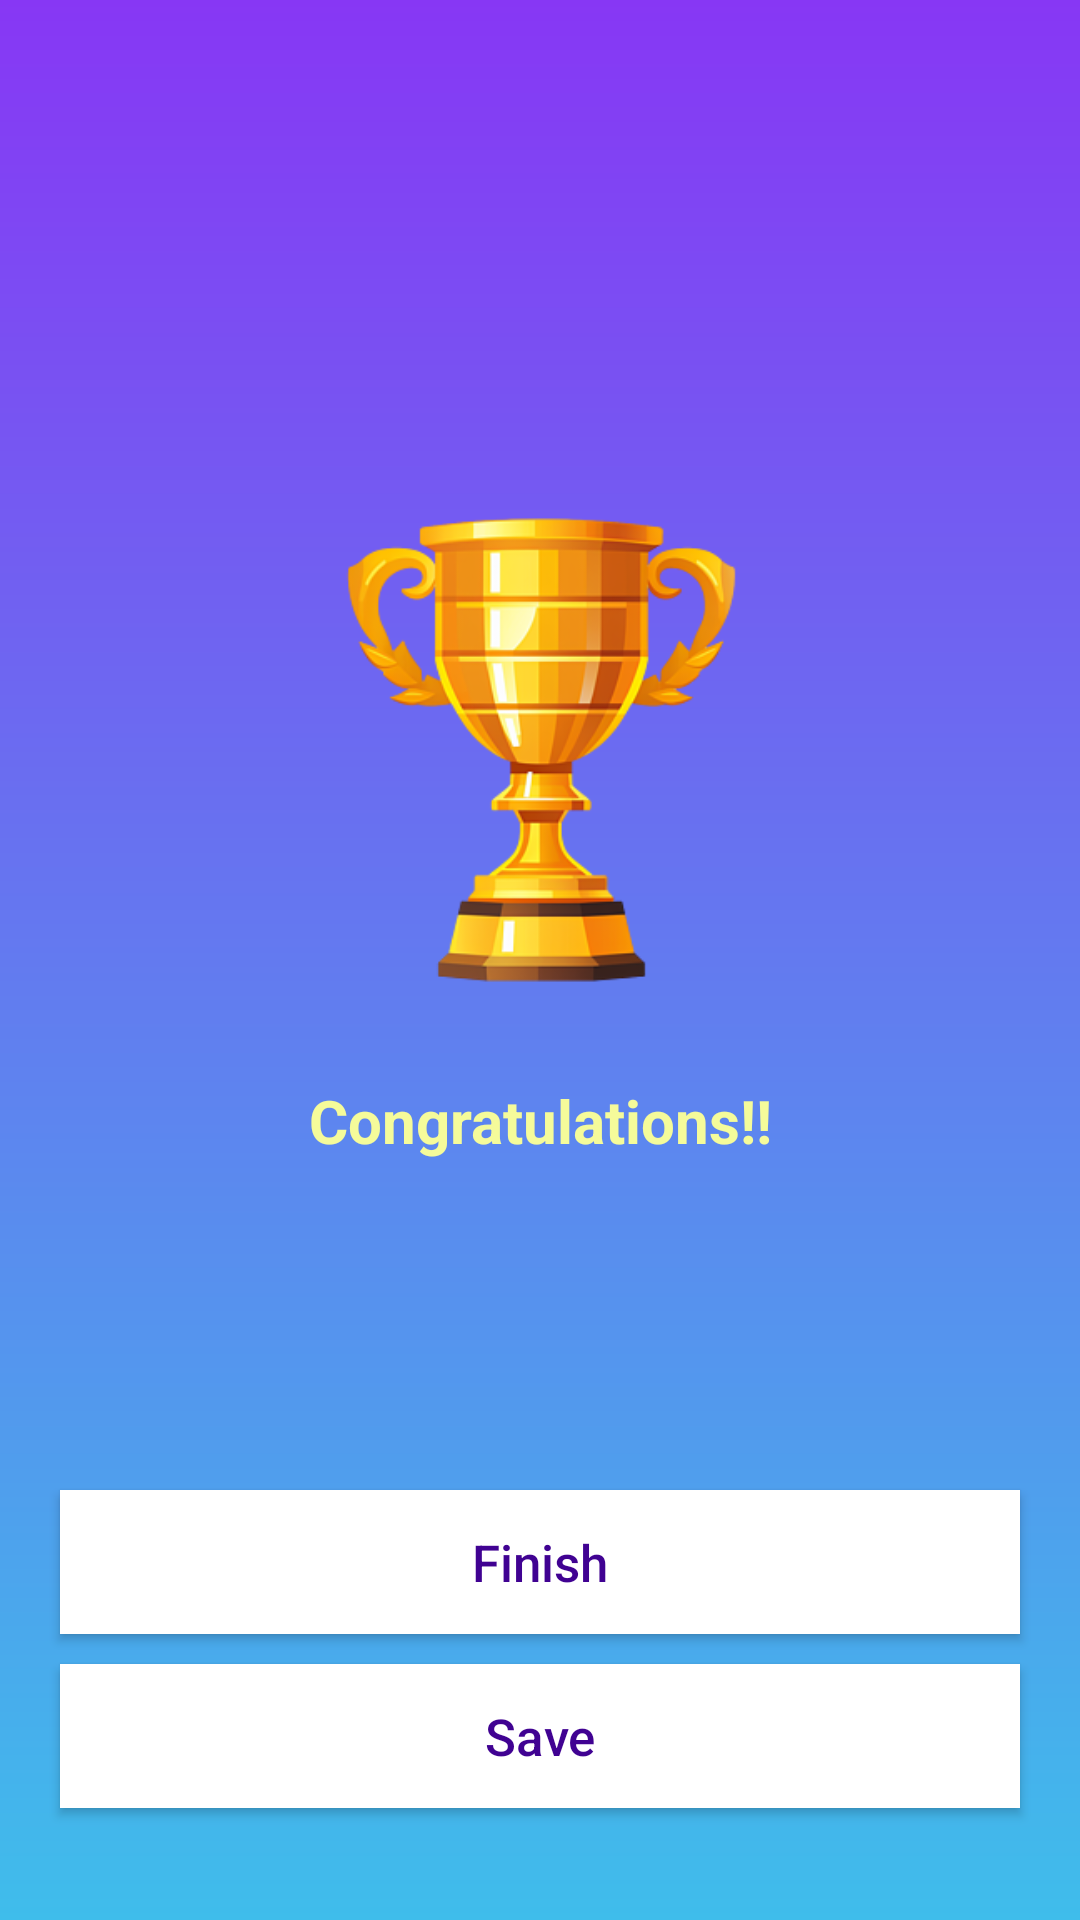

Android layout source for this screen:
<!-- AndroidManifest.xml: application theme Theme.QuizApp -->
<!-- res/layout/activity_result.xml -->
<?xml version="1.0" encoding="utf-8"?>
<androidx.appcompat.widget.LinearLayoutCompat xmlns:android="http://schemas.android.com/apk/res/android"
    xmlns:app="http://schemas.android.com/apk/res-auto"
    xmlns:tools="http://schemas.android.com/tools"
    android:layout_width="match_parent"
    android:layout_height="match_parent"
    tools:context=".supporting.ResultActivity"
    android:background="@drawable/background"
    android:orientation="vertical"
    >

    <androidx.appcompat.widget.AppCompatImageButton
        android:id="@+id/history_button"
        android:layout_width="80dp"
        android:layout_height="80dp"
        android:padding="23dp"
        android:src="@drawable/history_img"
        android:tint="@color/white"
        android:contentDescription="@string/history"
        android:background="@android:color/transparent"
        android:scaleType="fitXY"/>

    <ImageView
        android:id="@+id/image_trophy"
        android:layout_width="match_parent"
        android:layout_height="200dp"
        android:contentDescription="Congrats"
        android:src="@drawable/trophy"
        android:layout_marginTop="70dp"/>

    <TextView
        android:id="@+id/textView_congratulations"
        android:layout_width="match_parent"
        android:layout_height="wrap_content"
        android:text="@string/congratulations"
        android:gravity="center"
        android:layout_marginTop="10dp"
        android:textColor="#F5FB9A"
        android:textSize="20sp"
        android:textStyle="bold"
        />

    <TextView
        android:id="@+id/textView_userName"
        android:layout_width="match_parent"
        android:layout_height="wrap_content"
        tools:text="User Name"
        android:textColor="@color/white"
        android:textSize="18sp"
        android:gravity="center"
        android:layout_marginTop="32dp"
        android:textStyle="bold"/>

    <TextView
        android:id="@+id/textView_Score"
        android:layout_width="match_parent"
        android:layout_height="wrap_content"
        tools:text="You have scored 8 out of 10"
        android:textColor="#C8C8C8"
        android:gravity="center"
        android:layout_marginTop="19dp"
        android:textSize="18sp"/>

    <Button
        android:id="@+id/fnsh_btn"
        android:layout_width="match_parent"
        android:layout_height="wrap_content"
        android:layout_marginLeft="20dp"
        android:layout_marginTop="10dp"
        android:layout_marginRight="20dp"
        android:background="@color/white"
        android:text="@string/finish2"
        android:textAllCaps="false"
        android:textColor="#400292"
        android:textSize="17sp" />

    <Button
    android:id="@+id/save_btn"
    android:layout_marginLeft="20dp"
    android:layout_marginRight="20dp"
    android:layout_width="match_parent"
    android:layout_height="wrap_content"
    android:text="Save"
    android:textColor="#400292"
    android:textSize="17sp"
    android:textAllCaps="false"
    android:layout_marginTop="10dp"
    android:background="@color/white"/>

</androidx.appcompat.widget.LinearLayoutCompat>
<!-- resources referenced by this layout -->
<resources>
  <color name="white">#FFFFFFFF</color>
  <!-- drawable background (drawable) -->
  <?xml version="1.0" encoding="utf-8"?>
  <shape android:shape="rectangle" xmlns:android="http://schemas.android.com/apk/res/android">
     <gradient android:startColor="#8737F4"
         android:endColor="#3FBDEB"
         android:angle="83"/>
  
  </shape>
  <!-- drawable trophy: png bitmap (drawable, 36338 bytes) -->
  <string name="congratulations">Congratulations!!</string>
  <string name="finish2">Finish</string>
  <string name="history">History</string>
  <style name="Theme.QuizApp" parent="Theme.AppCompat.Light.NoActionBar">
          <item name="android:windowFullscreen">true</item>
      </style>
</resources>
